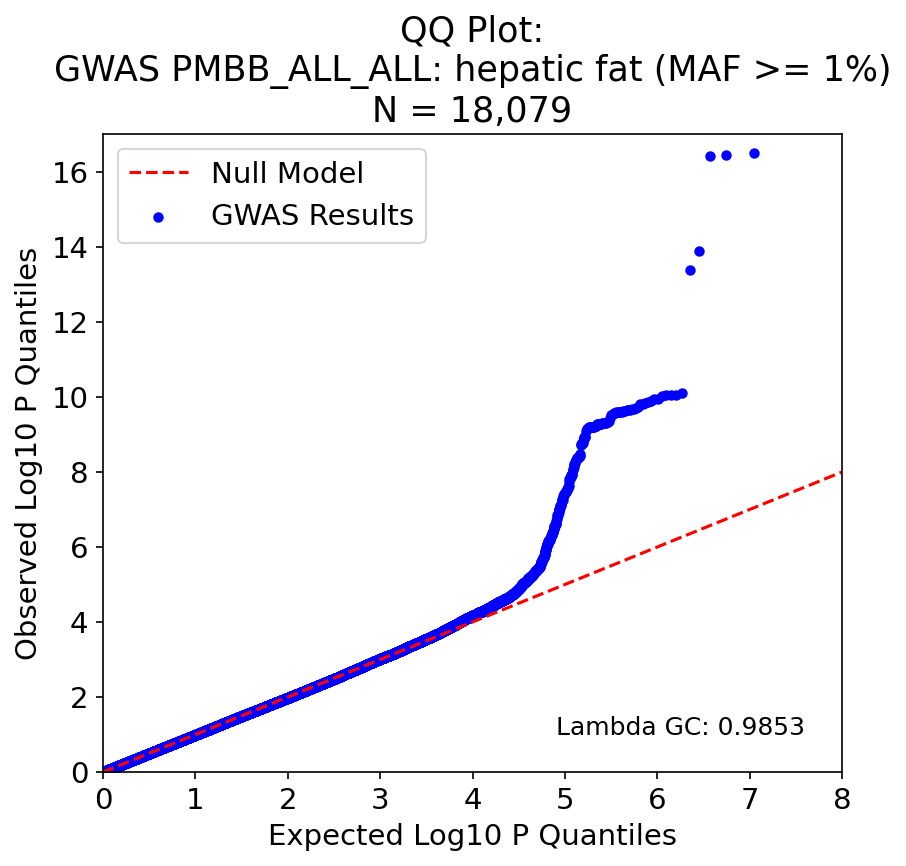

The file beside this chart, header and first rows:
, P, Exp P, Log P, Log Exp P
11124697, 3.066417e-17, 8.957045235586412e-08, 16.51, 7.048
11124699, 3.668964e-17, 1.7914090471172825e-07, 16.43, 6.747
11124696, 3.741713000000001e-17, 2.6871135706759236e-07, 16.43, 6.571
11124785, 1.279311e-14, 3.582818094234565e-07, 13.89, 6.446
5153368, 4.106772e-14, 4.4785226177932063e-07, 13.39, 6.349
5153398, 7.807715e-11, 5.374227141351847e-07, 10.11, 6.27
5153229, 9.096931e-11, 6.269931664910489e-07, 10.04, 6.203
11124729, 9.141046e-11, 7.16563618846913e-07, 10.04, 6.145
11124728, 9.168221e-11, 8.061340712027771e-07, 10.04, 6.094
5153366, 9.354943e-11, 8.957045235586413e-07, 10.03, 6.048
11124733, 1.111024e-10, 9.852749759145053e-07, 9.954, 6.006
11124740, 1.143847e-10, 1.0748454282703694e-06, 9.942, 5.969
11124736, 1.254655e-10, 1.1644158806262335e-06, 9.901, 5.934
11124739, 1.404279e-10, 1.2539863329820978e-06, 9.853, 5.902
11124735, 1.461006e-10, 1.3435567853379619e-06, 9.835, 5.872
11124706, 1.498637e-10, 1.433127237693826e-06, 9.824, 5.844
11124742, 1.557495e-10, 1.52269769004969e-06, 9.808, 5.817
11124741, 1.827451e-10, 1.6122681424055541e-06, 9.738, 5.793
11124738, 1.952447e-10, 1.7018385947614184e-06, 9.709, 5.769
11124725, 2.134603e-10, 1.7914090471172825e-06, 9.671, 5.747
11124707, 2.142366e-10, 1.8809794994731466e-06, 9.669, 5.726
11124701, 2.173185e-10, 1.9705499518290107e-06, 9.663, 5.705
11124708, 2.182999e-10, 2.060120404184875e-06, 9.661, 5.686
11124702, 2.218442e-10, 2.149690856540739e-06, 9.654, 5.668
11124745, 2.442678e-10, 2.239261308896603e-06, 9.612, 5.65
5153276, 2.445296e-10, 2.328831761252467e-06, 9.612, 5.633
11124746, 2.446856e-10, 2.4184022136083313e-06, 9.611, 5.616
11124723, 2.517623e-10, 2.5079726659641956e-06, 9.599, 5.601
5153260, 2.560544e-10, 2.5975431183200595e-06, 9.592, 5.585
11124703, 2.589668e-10, 2.6871135706759238e-06, 9.587, 5.571
11124721, 2.602098e-10, 2.7766840230317877e-06, 9.585, 5.556
11124712, 2.71643e-10, 2.866254475387652e-06, 9.566, 5.543
11124715, 2.749596e-10, 2.9558249277435162e-06, 9.561, 5.529
11124713, 2.781096e-10, 3.04539538009938e-06, 9.556, 5.516
11124748, 2.973494e-10, 3.1349658324552444e-06, 9.527, 5.504
10726183, 3.752479e-10, 3.2245362848111083e-06, 9.426, 5.492
11124759, 4.341635e-10, 3.3141067371669726e-06, 9.362, 5.48
11124762, 4.583534e-10, 3.403677189522837e-06, 9.339, 5.468
11124751, 4.695924e-10, 3.4932476418787007e-06, 9.328, 5.457
11124747, 4.94723e-10, 3.582818094234565e-06, 9.306, 5.446
11124749, 5.005706e-10, 3.672388546590429e-06, 9.301, 5.435
11124764, 5.0269e-10, 3.761958998946293e-06, 9.299, 5.425
11124753, 5.035331e-10, 3.8515294513021575e-06, 9.298, 5.414
11124782, 5.054128e-10, 3.941099903658021e-06, 9.296, 5.404
11124755, 5.169538e-10, 4.030670356013885e-06, 9.287, 5.395
11124756, 5.194717e-10, 4.12024080836975e-06, 9.284, 5.385
11124761, 5.262302e-10, 4.209811260725614e-06, 9.279, 5.376
11124757, 5.287331e-10, 4.299381713081478e-06, 9.277, 5.367
5153183, 5.346736e-10, 4.3889521654373424e-06, 9.272, 5.358
11124763, 5.418353e-10, 4.478522617793206e-06, 9.266, 5.349
11124803, 5.91261e-10, 4.56809307014907e-06, 9.228, 5.34
11124786, 5.918843e-10, 4.657663522504934e-06, 9.228, 5.332
11124766, 6.13207e-10, 4.747233974860799e-06, 9.212, 5.324
11124754, 6.170127e-10, 4.836804427216663e-06, 9.21, 5.315
11124918, 6.213537e-10, 4.9263748795725265e-06, 9.207, 5.307
11124770, 6.233709e-10, 5.015945331928391e-06, 9.205, 5.3
11124791, 6.270413e-10, 5.105515784284255e-06, 9.203, 5.292
11124769, 6.365831e-10, 5.195086236640119e-06, 9.196, 5.284
11124793, 6.449311e-10, 5.284656688995984e-06, 9.19, 5.277
11124784, 6.458287e-10, 5.3742271413518476e-06, 9.19, 5.27
... 8,839 more rows
